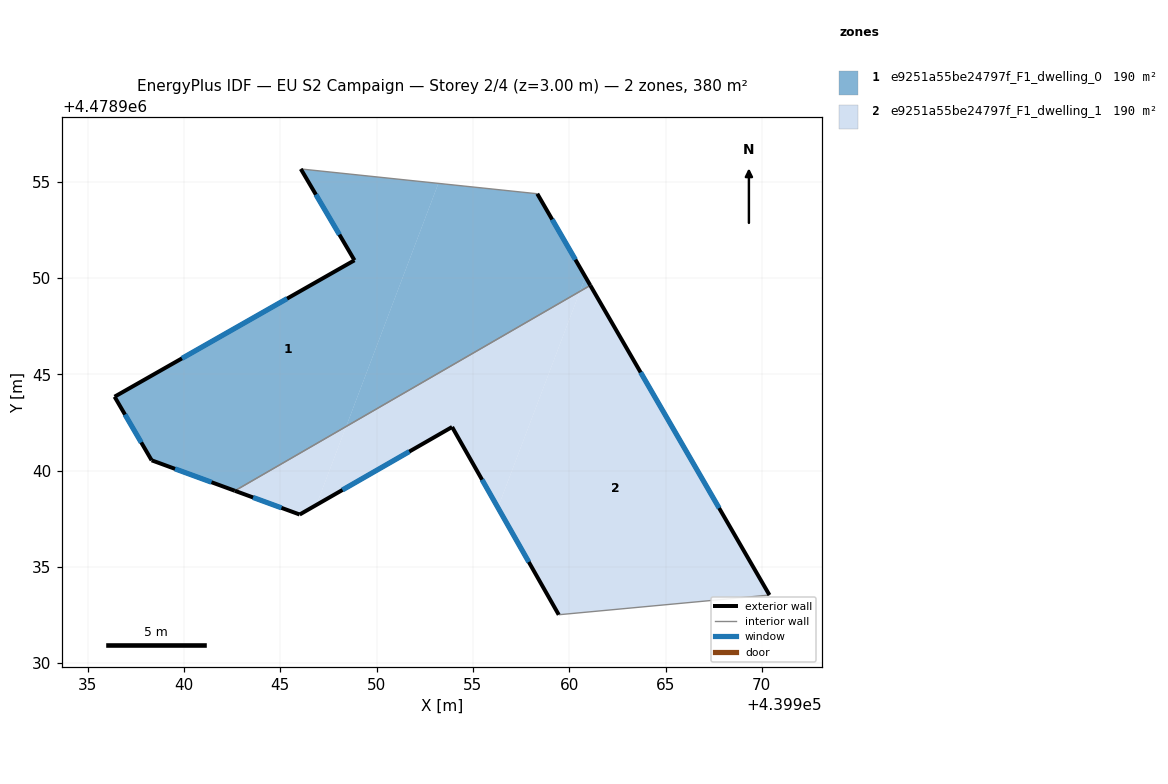
=== STOREY PLAN SPEC (per zone: floor XY polygon, exterior-wall plan segments, windows/doors) ===
zone 1: e9251a55be24797f_F1_dwelling_0  (190.1 m²)
  floor: (439960.84, 4478950.05) (439961.09, 4478949.61) (439960.56, 4478949.30)
  floor: (439958.34, 4478954.37) (439960.84, 4478950.05) (439960.56, 4478949.30) (439948.42, 4478942.29) (439953.21, 4478954.91)
  floor: (439953.21, 4478954.91) (439948.42, 4478942.29) (439942.64, 4478938.95) (439938.32, 4478940.53) (439936.40, 4478943.83) (439948.85, 4478950.92) (439946.07, 4478955.66)
  exterior wall: (439961.09, 4478949.61) – (439958.34, 4478954.37)  [5.5 m]
    window: (439960.32, 4478950.95) – (439959.12, 4478953.03)  [3.2 m²]
  exterior wall: (439938.32, 4478940.53) – (439942.64, 4478938.95)  [4.6 m]
    window: (439939.54, 4478940.09) – (439941.43, 4478939.39)  [2.7 m²]
  exterior wall: (439936.40, 4478943.83) – (439938.32, 4478940.53)  [3.8 m]
    window: (439936.94, 4478942.91) – (439937.78, 4478941.46)  [2.2 m²]
  exterior wall: (439948.85, 4478950.92) – (439936.40, 4478943.83)  [14.3 m]
    window: (439945.36, 4478948.93) – (439939.90, 4478945.82)  [8.3 m²]
  exterior wall: (439946.07, 4478955.66) – (439948.85, 4478950.92)  [5.5 m]
    window: (439946.85, 4478954.33) – (439948.07, 4478952.25)  [3.2 m²]
  interior walls: 2
zone 2: e9251a55be24797f_F1_dwelling_1  (190.1 m²)
  floor: (439961.09, 4478949.61) (439970.40, 4478933.54) (439959.46, 4478932.51) (439956.30, 4478938.07) (439960.56, 4478949.30)
  floor: (439960.56, 4478949.30) (439956.30, 4478938.07) (439953.92, 4478942.26) (439946.88, 4478938.22) (439948.42, 4478942.29)
  floor: (439948.42, 4478942.29) (439946.88, 4478938.22) (439946.01, 4478937.72) (439942.64, 4478938.95)
  exterior wall: (439970.40, 4478933.54) – (439961.09, 4478949.61)  [18.6 m]
    window: (439967.78, 4478938.05) – (439963.71, 4478945.10)  [10.7 m²]
  exterior wall: (439953.92, 4478942.26) – (439959.46, 4478932.51)  [11.2 m]
    window: (439955.48, 4478939.52) – (439957.90, 4478935.25)  [6.5 m²]
  exterior wall: (439946.01, 4478937.72) – (439953.92, 4478942.26)  [9.1 m]
    window: (439948.23, 4478938.99) – (439951.70, 4478940.99)  [5.3 m²]
  exterior wall: (439942.64, 4478938.95) – (439946.01, 4478937.72)  [3.6 m]
    window: (439943.59, 4478938.60) – (439945.06, 4478938.06)  [2.1 m²]
  interior walls: 2

=== DERIVED (storey summary) ===
Building: EU S2 Campaign
Storey: 2 of 4  (floor level z = 3.00 m)
Storey gross floor area: 380.1 m²
Zones on this storey: 2
  - e9251a55be24797f_F1_dwelling_0: floor 190.1 m²; exterior wall 33.7 m (101.2 m²); 5 window(s) 19.4 m²; WWR 19.2%
  - e9251a55be24797f_F1_dwelling_1: floor 190.1 m²; exterior wall 42.5 m (127.5 m²); 4 window(s) 24.5 m²; WWR 19.2%
Zone adjacency (shared interzone walls):
  - e9251a55be24797f_F1_dwelling_0 ↔ e9251a55be24797f_F1_dwelling_1